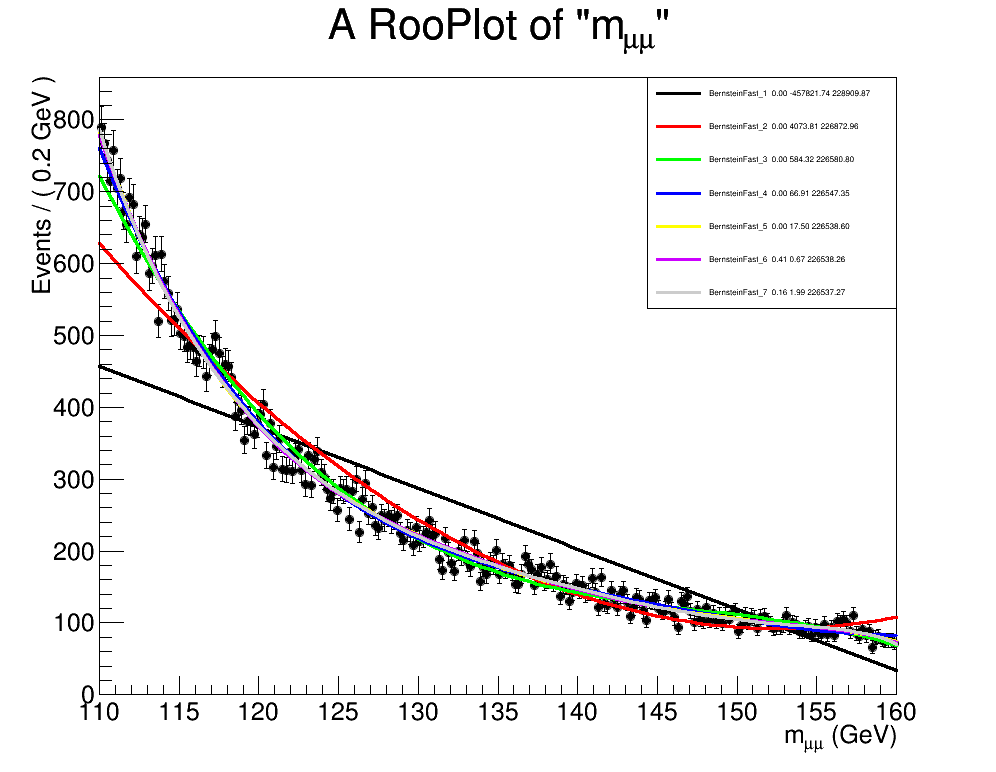

Data behind this chart, as committed beside it:
BernsteinFast_1, 0.0, -457821.743714, 228909.871857
BernsteinFast_2, 0.0, 4074, 226873
BernsteinFast_3, 4.30111374388e-129, 584.3, 226581
BernsteinFast_4, 2.8355072436e-16, 66.91, 226547
BernsteinFast_5, 2.87633383885e-05, 17.5, 226539
BernsteinFast_6, 0.414, 0.6672, 226538
BernsteinFast_7, 0.1585, 1.989, 226537
